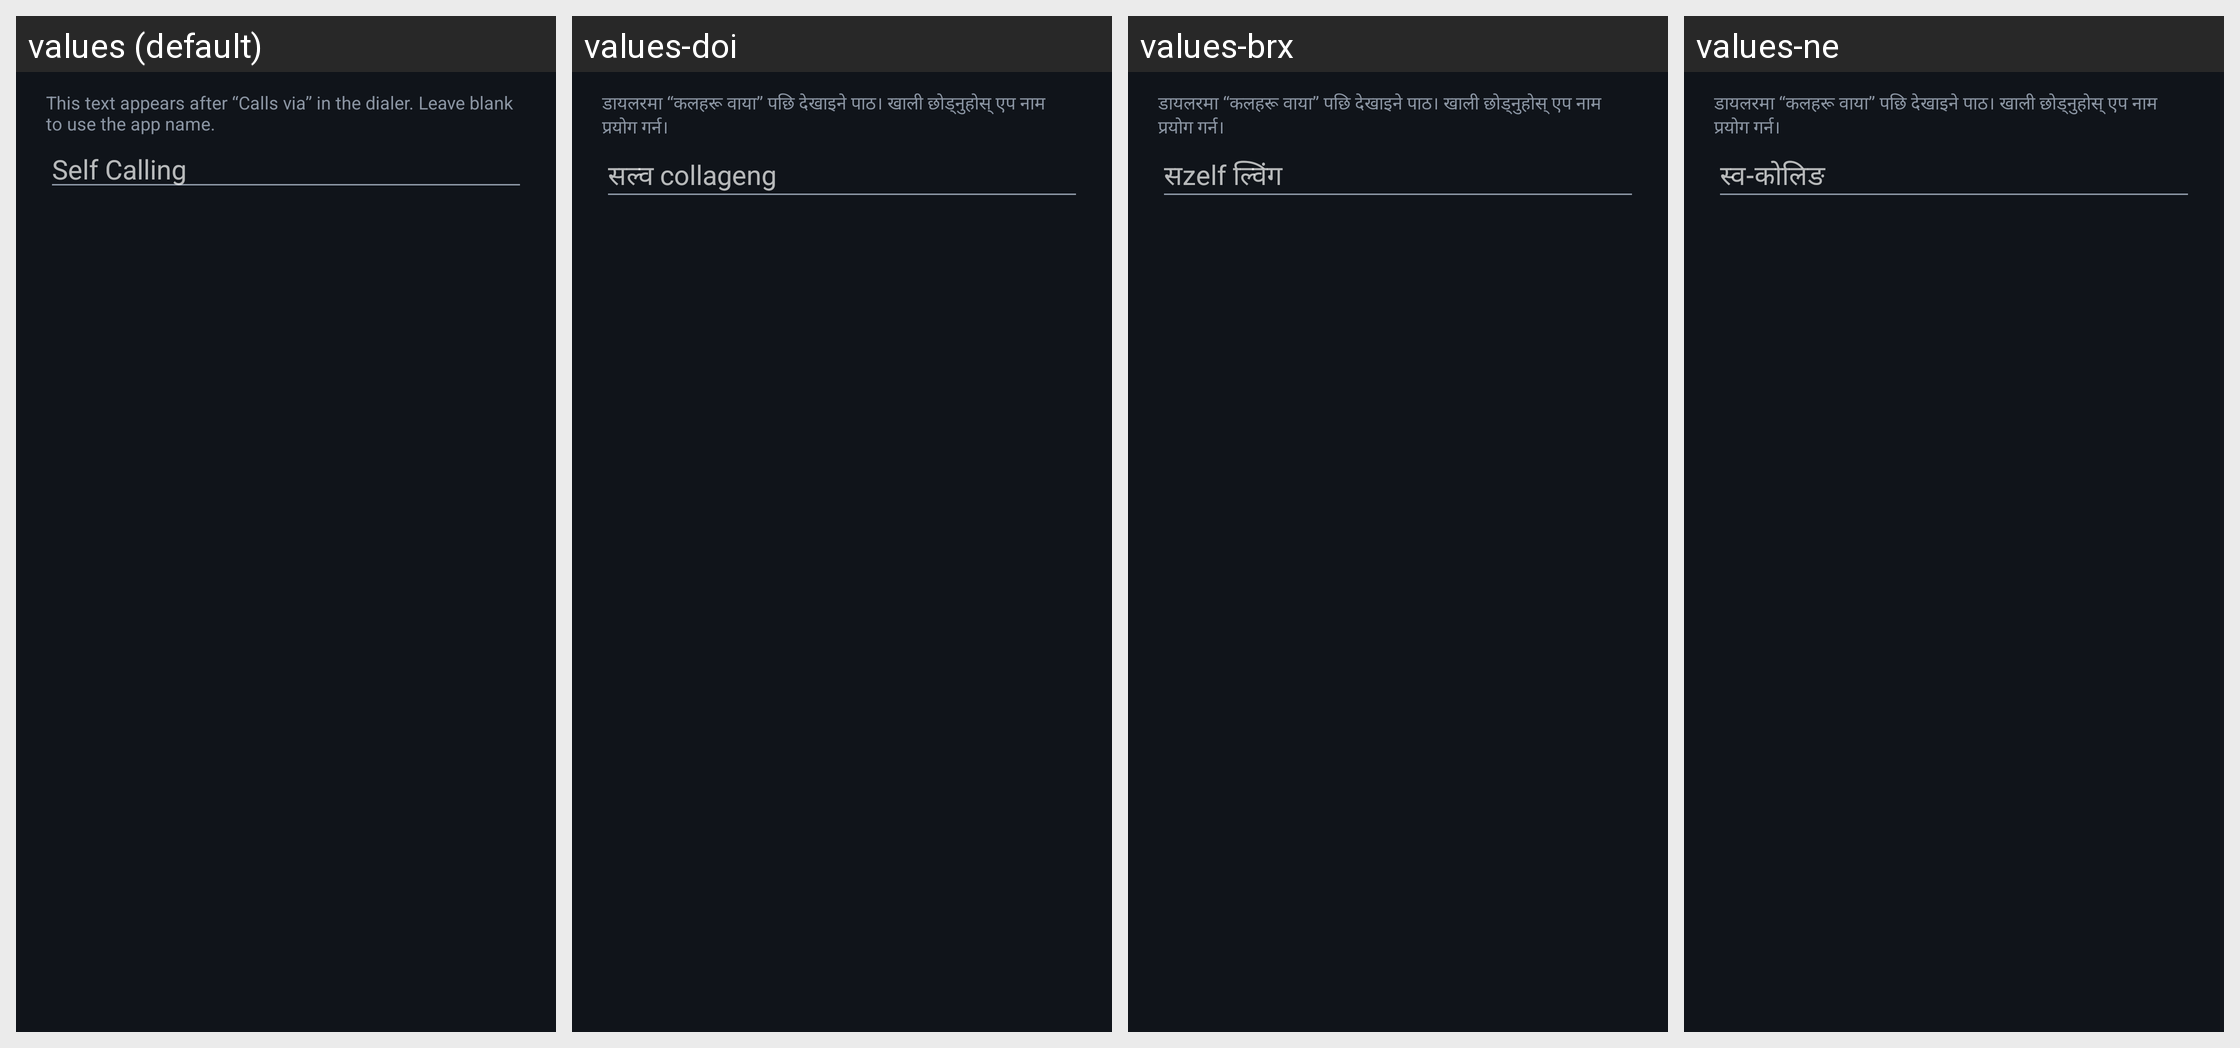

Strings drawn on this Android screen and how each of the app's shown locales translates them:
Android screen res/layout/dialog_branding.xml rendered under 4 locales, left to right: values (default), values-doi, values-brx, values-ne. Device: Nexus 5 (rendered at 1080×1920; each locale shown at half size, 540×960, under a caption strip naming it); theme AppTheme.
Other locales in the repository, not shown: values-ar, values-as, values-bn, values-gu, values-hi, values-kn, values-ko, values-kok, values-ks, values-mai, values-ml, values-mni, values-mr, values-or, values-pa, values-sa, values-sat, values-sd, values-ta, values-te, values-ur.
Strings drawn on this screen, with the default value and each locale's value (text and hints the layout hard-codes, and strings that could not be matched under every locale, appear in the picture but are not listed):

branding_dialog_hint
  values: This text appears after “Calls via” in the dialer. Leave blank to use the app name.
  values-doi: डायलरमा “कलहरू वाया” पछि देखाइने पाठ। खाली छोड्नुहोस् एप नाम प्रयोग गर्न।
  values-brx: डायलरमा “कलहरू वाया” पछि देखाइने पाठ। खाली छोड्नुहोस् एप नाम प्रयोग गर्न।
  values-ne: डायलरमा “कलहरू वाया” पछि देखाइने पाठ। खाली छोड्नुहोस् एप नाम प्रयोग गर्न।

app_name
  values: Self Calling
  values-doi: सल्व collageng
  values-brx: सzelf ल्विंग
  values-ne: स्व-कोलिङ
